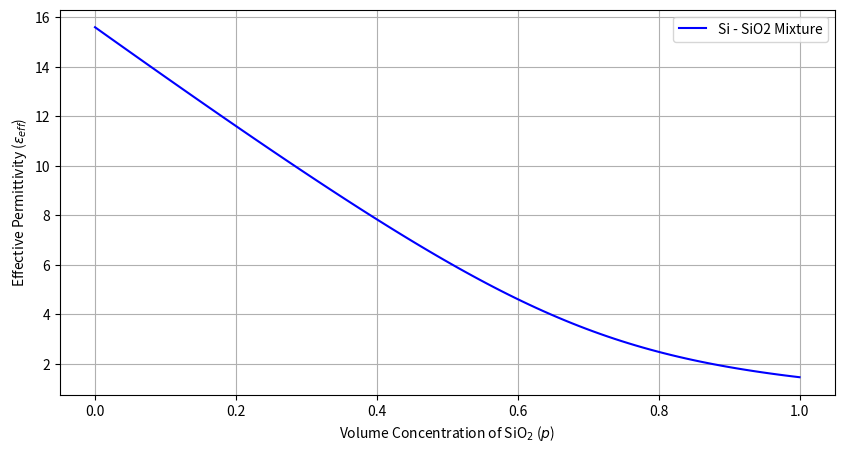
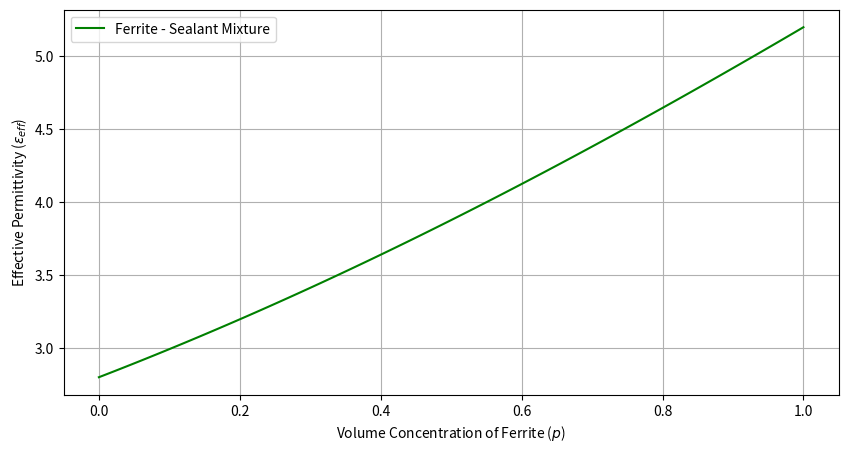

Here is the Python script that generated these plots, in order:
import numpy as np
import matplotlib.pyplot as plt


def solve_effective_permittivity(p, eps1, eps2, tolerance=1e-6, max_iter=1000):
    """
    Вычисляет эффективную диэлектрическую проницаемость методом простой итерации.

    Параметры:
    p : float - объемная концентрация компонента 1 (от 0 до 1)
    eps1 : float - диэлектрическая проницаемость компонента 1
    eps2 : float - диэлектрическая проницаемость компонента 2
    """
    if p == 0:
        return eps2
    if p == 1:
        return eps1

    x = (eps1 * p) + (eps2 * (1 - p))

    for _ in range(max_iter):
        x_old = x

        if p < 0.5:
            term1 = 1 / (3 * (1 - p))
            term2 = 2 * x + eps2
            term3 = 1 - p * (3 * x / (2 * x + eps1))
            x = term1 * term2 * term3
        else:
            term1 = (2 * x + eps1) / (3 * p)
            term2 = 1 - (1 - p) * (3 * x / (2 * x + eps2))
            x = term1 * term2

        if abs(x - x_old) < tolerance:
            return x

    return x


eps_sio2 = 1.46
eps_si = 15.6

p_values = np.linspace(0, 1, 100)
eps_eff_2_1 = [solve_effective_permittivity(p, eps_sio2, eps_si) for p in p_values]

plt.figure(figsize=(10, 5))
plt.plot(p_values, eps_eff_2_1, label="Si - SiO2 Mixture", color="blue")
# plt.title(r"Task 2.1: Effective Permittivity $\epsilon_{eff}(p)$ for SiO$_2$ in Si")
plt.xlabel(r"Volume Concentration of SiO$_2$ ($p$)")
plt.ylabel(r"Effective Permittivity ($\epsilon_{eff}$)")
plt.grid(True)
plt.legend()
plt.show()

eps_ferrite = 5.2
eps_matrix = 2.8

eps_eff_2_2 = [
    solve_effective_permittivity(p, eps_ferrite, eps_matrix) for p in p_values
]

plt.figure(figsize=(10, 5))
plt.plot(p_values, eps_eff_2_2, label="Ferrite - Sealant Mixture", color="green")
# plt.title(r"Task 2.2: Effective Permittivity $\epsilon_{eff}(p)$ for Ferrite in Matrix")
plt.xlabel(r"Volume Concentration of Ferrite ($p$)")
plt.ylabel(r"Effective Permittivity ($\epsilon_{eff}$)")
plt.grid(True)
plt.legend()
plt.show()
